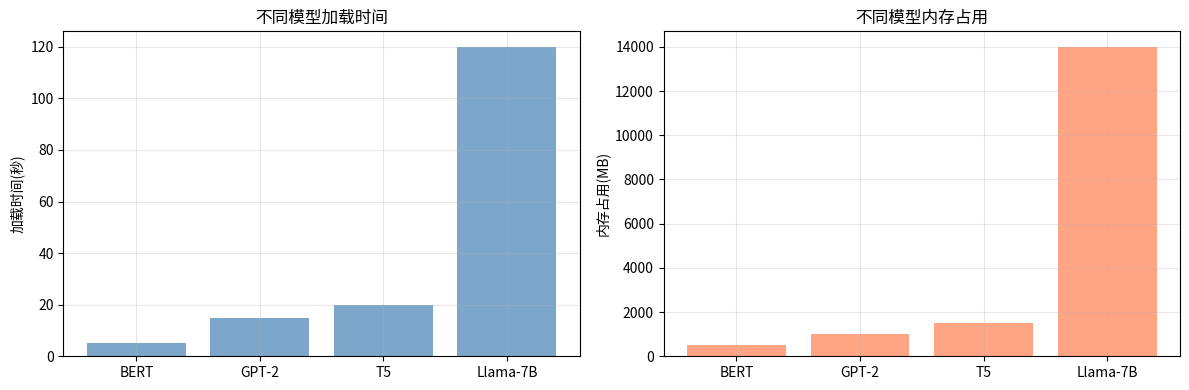

The matplotlib source for this figure: (Note: this script raises an exception after producing the figure.)
"""
模型加载演示
Model Loading
"""

import numpy as np
import matplotlib.pyplot as plt

print("=" * 70)
print("模型加载演示")
print("=" * 70)

# 1. 模型加载概念
print("\n1. 模型加载概念...")

print("""
模型加载:
- 从Hub加载预训练模型
- 指定模型名称和配置
- 自动下载模型权重
""")

# 2. 可视化
print("\n2. 可视化...")

fig, axes = plt.subplots(1, 2, figsize=(12, 4))

ax = axes[0]
loading_times = ['BERT', 'GPT-2', 'T5', 'Llama-7B']
times = [5, 15, 20, 120]
ax.bar(loading_times, times, color='steelblue', alpha=0.7)
ax.set_ylabel('加载时间(秒)')
ax.set_title('不同模型加载时间')
ax.grid(True, alpha=0.3)

ax = axes[1]
memory = ['BERT', 'GPT-2', 'T5', 'Llama-7B']
ram = [500, 1000, 1500, 14000]
ax.bar(memory, ram, color='coral', alpha=0.7)
ax.set_ylabel('内存占用(MB)')
ax.set_title('不同模型内存占用')
ax.grid(True, alpha=0.3)

plt.tight_layout()
plt.savefig('images/model_loading.png')
print("可视化已保存为 'images/model_loading.png'")

print("\n" + "=" * 70)
print("模型加载总结")
print("=" * 70)
print("模型加载是从Hub获取预训练模型的过程。")
print("=" * 70)
